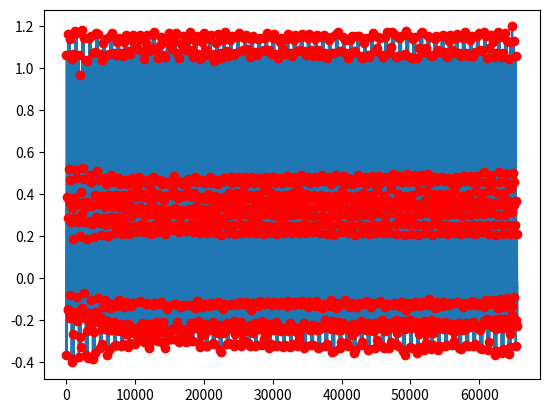

Recreate this plot in Python.
import math
from typing import Union
import numpy as np
from scipy.signal import resample_poly
from scipy.integrate import solve_ivp
import matplotlib.pyplot as plt


def ecgsyn(*,
           sfecg: int = 256,
           N: int = 256,
           Anoise: float = 0.0,
           hrmean: float = 60.0,
           hrstd: float = 1.0,
           lfhfratio: float = 0.5,
           sfint: int = 512,
           ti: Union[list[float], None] = None,
           ai: Union[list[float], None] = None,
           bi: Union[list[float], None] = None):
    """
    Produces synthetic ECG

    Args:
        sfecg: ECG sampling frequency [256 Hertz default]
        N: approximate number of heart beats [256 default]
        Anoise: Additive uniformly distributed measurement noise [0 mV default]
        hrmean: Mean heart rate [60 bpm default]
        hrstd: Standard deviation of heart rate [1 bpm default]
        lfhfractio: LF/HF ratio [0.5 default]
        sfint: Internal sampling frequency [512 Hertz default]
        ti: angles (degrees) of extrema for [P Q R S T]
            [-70 -15 0 15 100 default]
        ai: z-position of extrema for [P Q R S T]
            [1.2 -5 30 -7.5 0.75 default]
        bi: Gaussian width of peaks for [P Q R S T]
            [0.25 0.1 0.1 0.1 0.4 default]

    Returns:
        s: ECG (mv)
        ipeaks: labels for PQRST peaks: P(1), Q(2), R(3), S(4), T(5)


    """
    if ti is None:
        ti = [-70, -15, 0, 15, 100]
    if ai is None:
        ai = [1.2, -5.0, 30.0, -7.5, 0.75]
    if bi is None:
        bi = [0.25, 0.1, 0.1, 0.1, 0.4]

    # convert lists to ndarrays
    ti = np.array(ti)
    ai = np.array(ai)
    bi = np.array(bi)

    # Convert ti from degrees to radians
    ti = ti * np.pi / 180

    # Adjust extrema parameters for mean heart rate
    hrfact = math.sqrt(hrmean / 60)
    hrfact2 = math.sqrt(hrfact)
    bi = hrfact * bi
    ti = np.array([hrfact2, hrfact, 1, hrfact, hrfact2]) * ti

    # Check that sfint is an integer multiple of sfecg
    q = round(sfint/sfecg)
    qd = sfint/sfecg
    if q != qd:
        raise ValueError('Internal sampling frequency {} must be an integer '
                         'multiple of the ECG sampling frequency {}.'
                         .format(sfint, sfecg))

    # Define frequency parameters for rr process
    # flo and fhi correspond to the Mayer waves and respiratory rate
    flo = 0.1
    fhi = 0.25
    flostd = 0.01
    fhistd = 0.01

    # Calculate time scales for rr and total output
    sampfreqrr = 1
    trr = 1 / sampfreqrr
    tstep = 1 / sfecg
    rrmean = (60 / hrmean)
    Nrr = 2**(math.ceil(np.log2(N*rrmean/trr)))

    # Compute rr process
    rr0 = rrprocess(flo, fhi, flostd, fhistd, lfhfratio, hrmean, hrstd,
                    sampfreqrr, Nrr)

    # upsample rr time series from 1 Hz to sfint Hz
    rr = resample_poly(rr0, sfint, 1)

    # make the rrn time series
    dt = 1/sfint
    rrn = np.zeros(len(rr))
    tecg = 0
    i = 0
    while i <= len(rr)-1:
        tecg = tecg+rr[i]
        ip = round(tecg/dt)
        rrn[i:ip] = rr[i]
        i = ip
    Nt = ip

    # integrate system using fourth order Runge-Kutta
    # print("Integrating dynamical system")
    x0 = [1.0, 0.0, 0.04]
    Tspan = np.arange(0, math.floor(Nt * dt), dt)
    sol = solve_ivp(
        lambda t, x: derivsecgsyn(t, x, rrn, sfint, ti, ai, bi),
        (Tspan[0], Tspan[-1]),
        x0,
        t_eval=Tspan,
        method='RK45'
    )
    T = sol.t
    X0 = sol.y.T

    # downsample to required sfecg
    X = X0[::q, :]

    # extract R-peaks times
    ipeaks = detectpeaks(X, ti, sfecg)

    # Scale signal to lie between -0.4 and 1.2 mV
    z = X[:, 2]
    zmin = np.min(z)
    zmax = np.max(z)
    zrange = zmax - zmin
    z = (z - zmin) * 1.6 / zrange - 0.4

    # include additive uniformly distributed measurement noise
    eta = 2 * np.random.rand(len(z)) - 1
    s = z + Anoise * eta

    return s, ipeaks


def rrprocess(flo, fhi, flostd, fhistd, lfhfratio, hrmean, hrstd, sfrr, n):
    w1 = 2 * np.pi * flo
    w2 = 2 * np.pi * fhi
    c1 = 2 * np.pi * flostd
    c2 = 2 * np.pi * fhistd
    sig2 = 1
    sig1 = lfhfratio
    rrmean = 60 / hrmean
    rrstd = 60 * hrstd / (hrmean * hrmean)

    df = sfrr / n
    w = np.arange(n) * 2 * np.pi * df
    dw1 = w - w1
    dw2 = w - w2

    Hw1 = sig1 * np.exp(-0.5 * (dw1 / c1) ** 2) / np.sqrt(2 * np.pi * c1 ** 2)
    Hw2 = sig2 * np.exp(-0.5 * (dw2 / c2) ** 2) / np.sqrt(2 * np.pi * c2 ** 2)
    Hw = Hw1 + Hw2
    Hw0 = np.concatenate((Hw[:n // 2], Hw[n // 2 - 1::-1]))
    Sw = (sfrr / 2) * np.sqrt(Hw0)

    ph0 = 2 * np.pi * np.random.rand(round(n / 2 - 1))

    ph = np.concatenate([[0], ph0, [0], -np.flipud(ph0)])
    SwC = Sw * np.exp(1j * ph)
    x = (1 / n) * np.real(np.fft.ifft(SwC))

    xstd = np.std(x, ddof=1)
    ratio = rrstd / xstd
    rr = rrmean + x * ratio
    return rr


def derivsecgsyn(t, x, rr, sfint, ti, ai, bi):
    xi = np.cos(ti)
    yi = np.sin(ti)
    ta = np.atan2(x[1], x[0])
    r0 = 1
    a0 = 1.0 - np.sqrt(x[0] ** 2 + x[1] ** 2) / r0
    ip = int(np.floor(t * sfint))
    w0 = 2 * np.pi / rr[ip]

    fresp = 0.25
    zbase = 0.005 * np.sin(2 * np.pi * fresp * t)

    dx1dt = a0 * x[0] - w0 * x[1]
    dx2dt = a0 * x[1] + w0 * x[0]

    dti = np.fmod(ta - ti, 2 * np.pi)
    dx3dt = - np.sum(ai * dti * np.exp(-0.5 * (dti / bi) ** 2)) - 1.0 * (
                x[2] - zbase)

    dxdt = np.array([dx1dt, dx2dt, dx3dt])
    return dxdt


def detectpeaks(X, thetap, sfecg):
    N = len(X)
    irpeaks = np.zeros(N)

    theta = np.atan2(X[:, 1], X[:, 0])
    ind0 = np.zeros(N)
    for i in range(N-1):
        a = ((theta[i] <= thetap) & (thetap <= theta[i+1]))
        j = np.where(a == 1)[0]
        if len(j) != 0:
            d1 = thetap[j[0]] - theta[i]
            d2 = theta[i+1] - thetap[j[0]]
            if d1 < d2:
                ind0[i] = j[0] + 1
            else:
                ind0[i+1] = j[0] + 1

    d = math.ceil(sfecg/64)
    d = max(2, d)
    ind = np.zeros(N)
    z = X[:, 2]
    zmin = min(z)
    zmax = max(z)
    zext = np.array([zmin, zmax, zmin, zmax, zmin])
    sext = np.array([1, -1, 1, -1, 1])
    for i in range(1, 6):
        ind1 = np.where(ind0 == i)[0]
        n = len(ind1)
        Z = np.ones((n, 2*d+1))*zext[i-1]*sext[i-1]
        for j in range(-d, d):
            k = np.where((0 <= ind1+j) & (ind1+j <= N-1))[0]
            Z[k, d+j+1] = z[ind1[k]+j] * sext[i-1]
        vmax = np.max(Z, axis=1)
        ivmax = np.argmax(Z, axis=1)
        iext = ind1 + ivmax - d - 1
        ind[iext] = i
    return ind


def identify(a, b):
    x = []
    y = []
    for i in range(len(a)):
        if b[i] != 0:
            x.append(i)
            y.append(a[i])
    return x, y


if __name__ == '__main__':
    a, b = ecgsyn()
    x, y = identify(a, b)
    plt.plot(a)
    plt.plot(x, y, "ro")
    plt.show()
